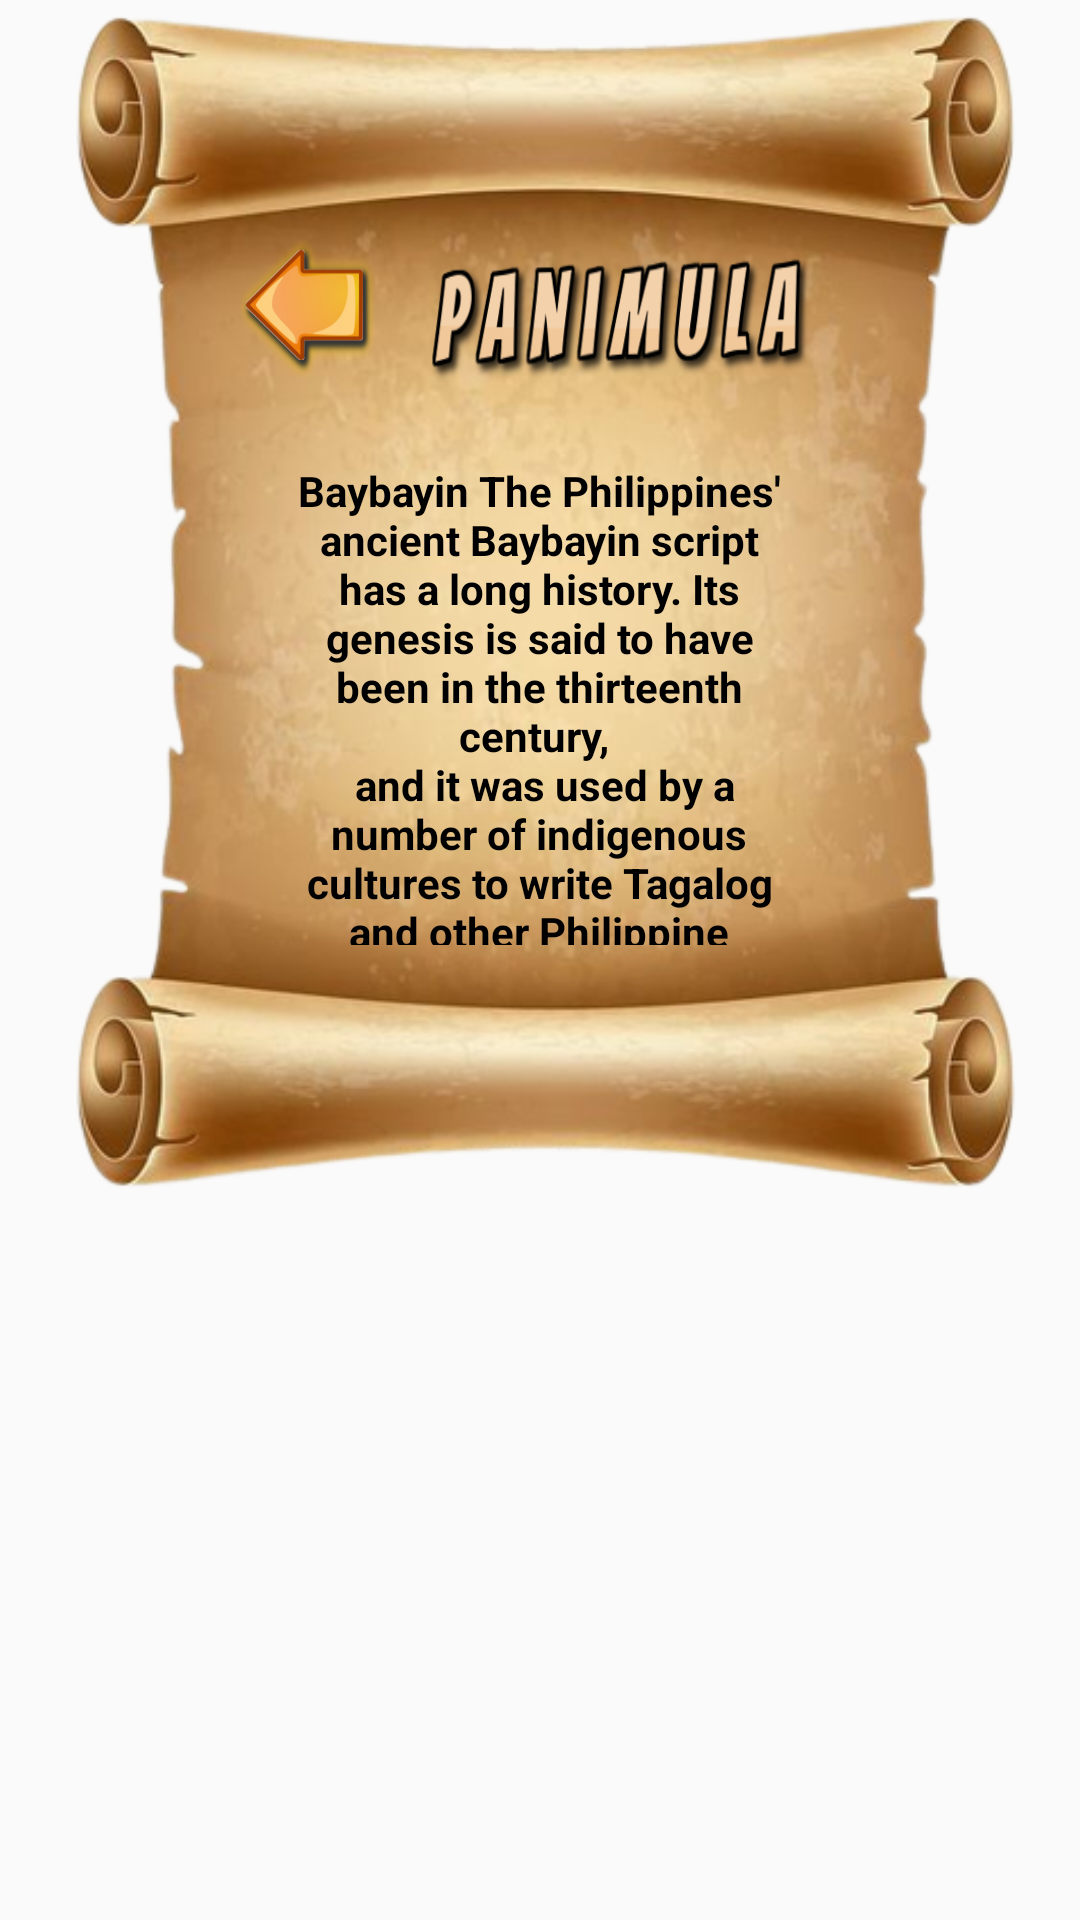

This screen was rendered from an Android layout file. Write that file and the resources it references.
<!-- AndroidManifest.xml: activity theme AppTheme.PopMe -->
<!-- res/layout/activity_history.xml -->
<?xml version="1.0" encoding="utf-8"?>
<RelativeLayout xmlns:android="http://schemas.android.com/apk/res/android"
    xmlns:app="http://schemas.android.com/apk/res-auto"
    xmlns:tools="http://schemas.android.com/tools"
    android:layout_width="match_parent"
    android:layout_height="match_parent"
    tools:context=".HistoryActivity">


    <include
        layout="@layout/panimula"
        android:layout_width="match_parent"
        android:layout_height="wrap_content" />
</RelativeLayout>
<!-- res/layout/panimula.xml (included above) -->
<?xml version="1.0" encoding="utf-8"?>
<RelativeLayout xmlns:android="http://schemas.android.com/apk/res/android"
    xmlns:app="http://schemas.android.com/apk/res-auto"
    android:layout_width="match_parent"
    android:layout_height="match_parent"
    android:theme="@style/AppTheme.PopMe">

    <RelativeLayout
        android:layout_width="match_parent"
        android:layout_height="402dp"
        android:background="@drawable/historybg">

        <ImageView
            android:id="@+id/HistoryHeader"
            android:layout_width="162dp"
            android:layout_height="54dp"
            android:layout_alignParentEnd="true"
            android:layout_marginStart="17dp"
            android:layout_marginTop="80dp"
            android:layout_marginEnd="89dp"
            android:layout_toEndOf="@+id/back"
            android:background="@drawable/panimula" />

        <ImageButton
            android:id="@+id/back"
            android:layout_width="45dp"
            android:layout_height="46dp"
            android:layout_alignParentStart="true"
            android:layout_marginStart="80dp"
            android:layout_marginLeft="80dp"
            android:layout_marginTop="80dp"
            android:background="@drawable/arrow"
            android:contentDescription="@string/back"
            android:padding="40dp" />

        <ScrollView
            android:layout_width="207dp"
            android:layout_height="191dp"
            android:layout_below="@id/HistoryHeader"
            android:layout_centerHorizontal="true"

            android:padding="10dp"
            android:scrollbars="none">


            <RelativeLayout
                android:layout_width="match_parent"
                android:layout_height="wrap_content"
                android:orientation="vertical"
                android:padding="10dp">


                <TextView
                    android:id="@+id/historyContent"
                    android:layout_width="251dp"
                    android:layout_height="560dp"
                    android:gravity="center"
                    android:scrollHorizontally="false"
                    android:text="@string/historyContent"
                    android:textColor="#000000"
                    android:textStyle="bold" />

            </RelativeLayout>

        </ScrollView>
    </RelativeLayout>

</RelativeLayout>
<!-- resources referenced by this layout -->
<resources>
  <!-- drawable arrow: png bitmap (drawable, 34478 bytes) -->
  <!-- drawable historybg: png bitmap (drawable, 252428 bytes) -->
  <!-- drawable panimula: png bitmap (drawable, 22668 bytes) -->
  <string name="back">Back</string>
  <string name="historyContent"><b>Baybayin </b>The Philippines\' ancient Baybayin script has a long history. Its genesis is said to have been in the thirteenth century, \n
          and it was used by a number of indigenous cultures to write Tagalog and other Philippine languages. Baybayin, which uses 17 characters \n
          to indicate syllables, was used for writing down information, keeping track of events, and expressing one\'s creativity. However, the introduction \n
          of the Latin alphabet during the Spanish colonization in the 16th century caused the Baybayin to gradually disappear. The cultural value of the script \n
          was attempted to be preserved despite its declining usage. As Filipinos rediscover and celebrate their language and cultural history, Baybayin is currently \n
          seeing a renaissance. It acts as a marker of national identity and a reminder of the numerous customs that have molded Philippine culture throughout the course of history.
      </string>
  <style name="AppTheme.PopMe">
          <item name="android:windowIsTranslucent">true</item>
          <item name="android:windowCloseOnTouchOutside">false</item>
          <item name="android:backgroundDimEnabled">true</item>
  
      </style>
</resources>
